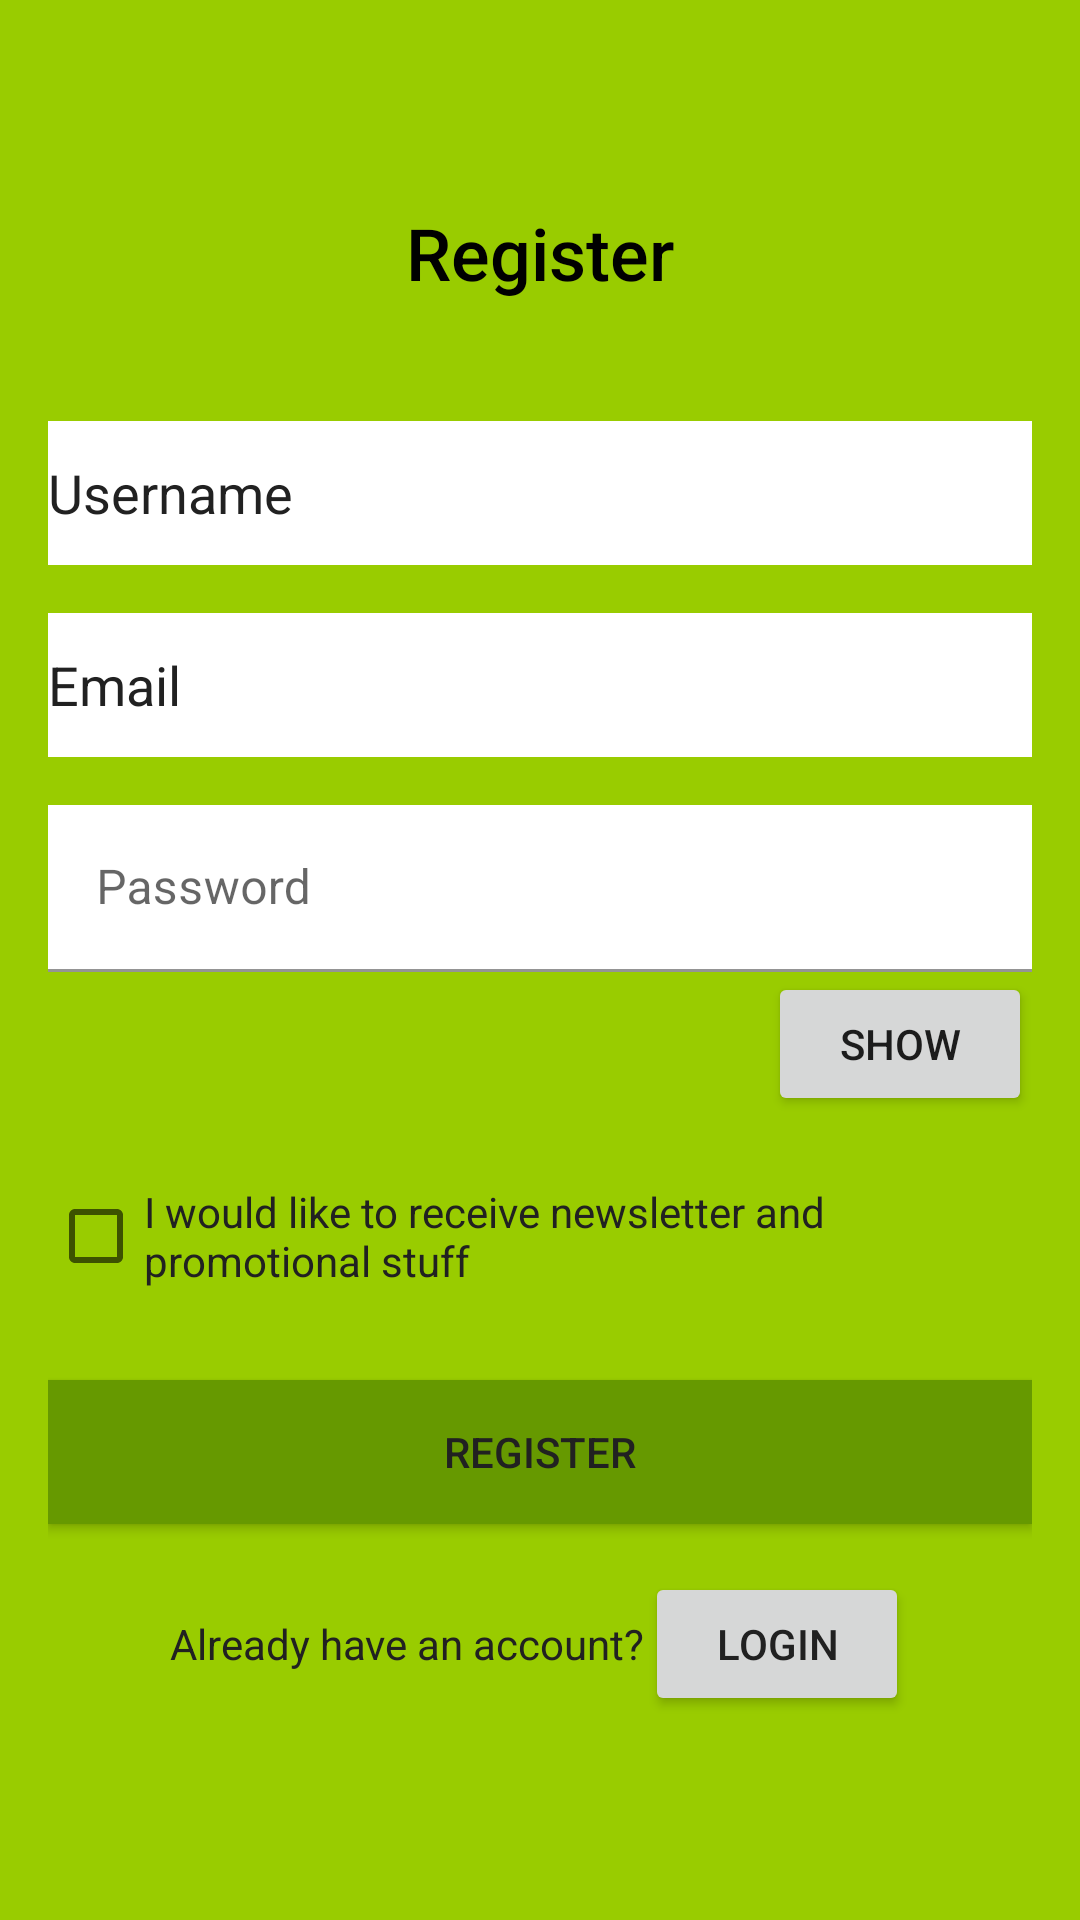

Write the Android layout XML for this screen, with the resource values it uses.
<!-- AndroidManifest.xml: application theme Theme.SplashScreen -->
<!-- res/layout/fragment_first.xml -->
<?xml version="1.0" encoding="utf-8"?>
<LinearLayout
    xmlns:android="http://schemas.android.com/apk/res/android"
    xmlns:tools="http://schemas.android.com/tools"
    android:layout_width="match_parent"
    android:layout_height="match_parent"
    android:orientation="vertical"
    android:gravity="center"
    android:padding="16dp"
    android:background="@android:color/holo_green_light">

    <TextView
        android:layout_width="wrap_content"
        android:layout_height="wrap_content"
        android:text="Register"
        android:textSize="24sp"
        android:textColor="@android:color/black"
        android:layout_gravity="center"
        android:layout_marginBottom="32dp"
        android:fontFamily="sans-serif-medium"/>

    <EditText
        android:id="@+id/usernameEditText"
        android:layout_width="match_parent"
        android:layout_height="wrap_content"
        android:layout_marginTop="8dp"
        android:layout_marginBottom="8dp"
        android:autofillHints=""
        android:hint="Username"
        android:inputType="text"
        android:minHeight="48dp"
        android:textColorHint="#212121"
        android:background="@android:color/white" />

    <EditText
        android:id="@+id/emailEditText"
        android:layout_width="match_parent"
        android:layout_height="wrap_content"
        android:layout_marginTop="8dp"
        android:layout_marginBottom="8dp"
        android:autofillHints=""
        android:hint="Email"
        android:inputType="textEmailAddress"
        android:minHeight="48dp"
        android:textColorHint="#212121"
        android:background="@android:color/white" />

    <com.google.android.material.textfield.TextInputLayout
        android:layout_width="match_parent"
        android:layout_height="wrap_content"
        android:layout_marginTop="8dp"
        android:layout_marginBottom="8dp"
        android:background="@android:color/holo_green_light">

        <com.google.android.material.textfield.TextInputEditText
            android:id="@+id/passwordEditText"
            android:layout_width="match_parent"
            android:layout_height="wrap_content"
            android:hint="Password"
            android:inputType="textPassword"
            android:minHeight="48dp"
            android:background="@android:color/white"/>

        <Button
            android:layout_width="wrap_content"
            android:layout_height="wrap_content"
            android:text="Show"
            android:id="@+id/showPasswordButton"
            android:layout_gravity="end"
            android:onClick="onShowPasswordClick"
            tools:ignore="UsingOnClickInXml" />

    </com.google.android.material.textfield.TextInputLayout>

    <LinearLayout
        android:layout_width="match_parent"
        android:layout_height="wrap_content"
        android:orientation="horizontal"
        android:layout_marginTop="8dp"
        android:layout_marginBottom="8dp">

        <CheckBox
            android:layout_width="0dp"
            android:layout_height="wrap_content"
            android:layout_weight="1"
            android:id="@+id/newsletterCheckbox"
            android:text="I would like to receive newsletter and promotional stuff"
            android:textColor="#212121"/>

    </LinearLayout>

    <Button
        android:id="@+id/registerButton"
        android:layout_width="match_parent"
        android:layout_height="wrap_content"
        android:layout_marginTop="16dp"
        android:background="@android:color/holo_green_dark"
        android:text="Register"
        android:textColor="#212121"
        android:fontFamily="sans-serif-medium" />

    <LinearLayout
        android:layout_width="match_parent"
        android:layout_height="wrap_content"
        android:orientation="horizontal"
        android:gravity="center"
        android:layout_marginTop="16dp">

        <TextView
            android:layout_width="wrap_content"
            android:layout_height="wrap_content"
            android:text="Already have an account?"
            android:textColor="#212121"/>

        <Button
            android:id="@+id/loginButton"
            android:layout_width="wrap_content"
            android:layout_height="wrap_content"
            android:text="Login"
            android:textColor="#212121"
            android:fontFamily="sans-serif-medium"/>
    </LinearLayout>

</LinearLayout>
<!-- resources referenced by this layout -->
<resources>
  <style name="Theme.SplashScreen" parent="Theme.MaterialComponents.DayNight.NoActionBar">
          
          <item name="colorPrimary">@color/purple_500</item>
          <item name="colorPrimaryVariant">@color/purple_700</item>
          <item name="colorOnPrimary">@color/white</item>
          
          <item name="colorSecondary">@color/teal_200</item>
          <item name="colorSecondaryVariant">@color/teal_700</item>
          <item name="colorOnSecondary">@color/black</item>
          
          <item name="android:statusBarColor" tools:targetApi="l">?attr/colorPrimaryVariant</item>
          
      </style>
  <color name="purple_500">#FF6200EE</color>
  <color name="purple_700">#FF3700B3</color>
  <color name="white">#FFFFFFFF</color>
  <color name="teal_200">#FF03DAC5</color>
  <color name="teal_700">#FF018786</color>
  <color name="black">#FF000000</color>
</resources>
